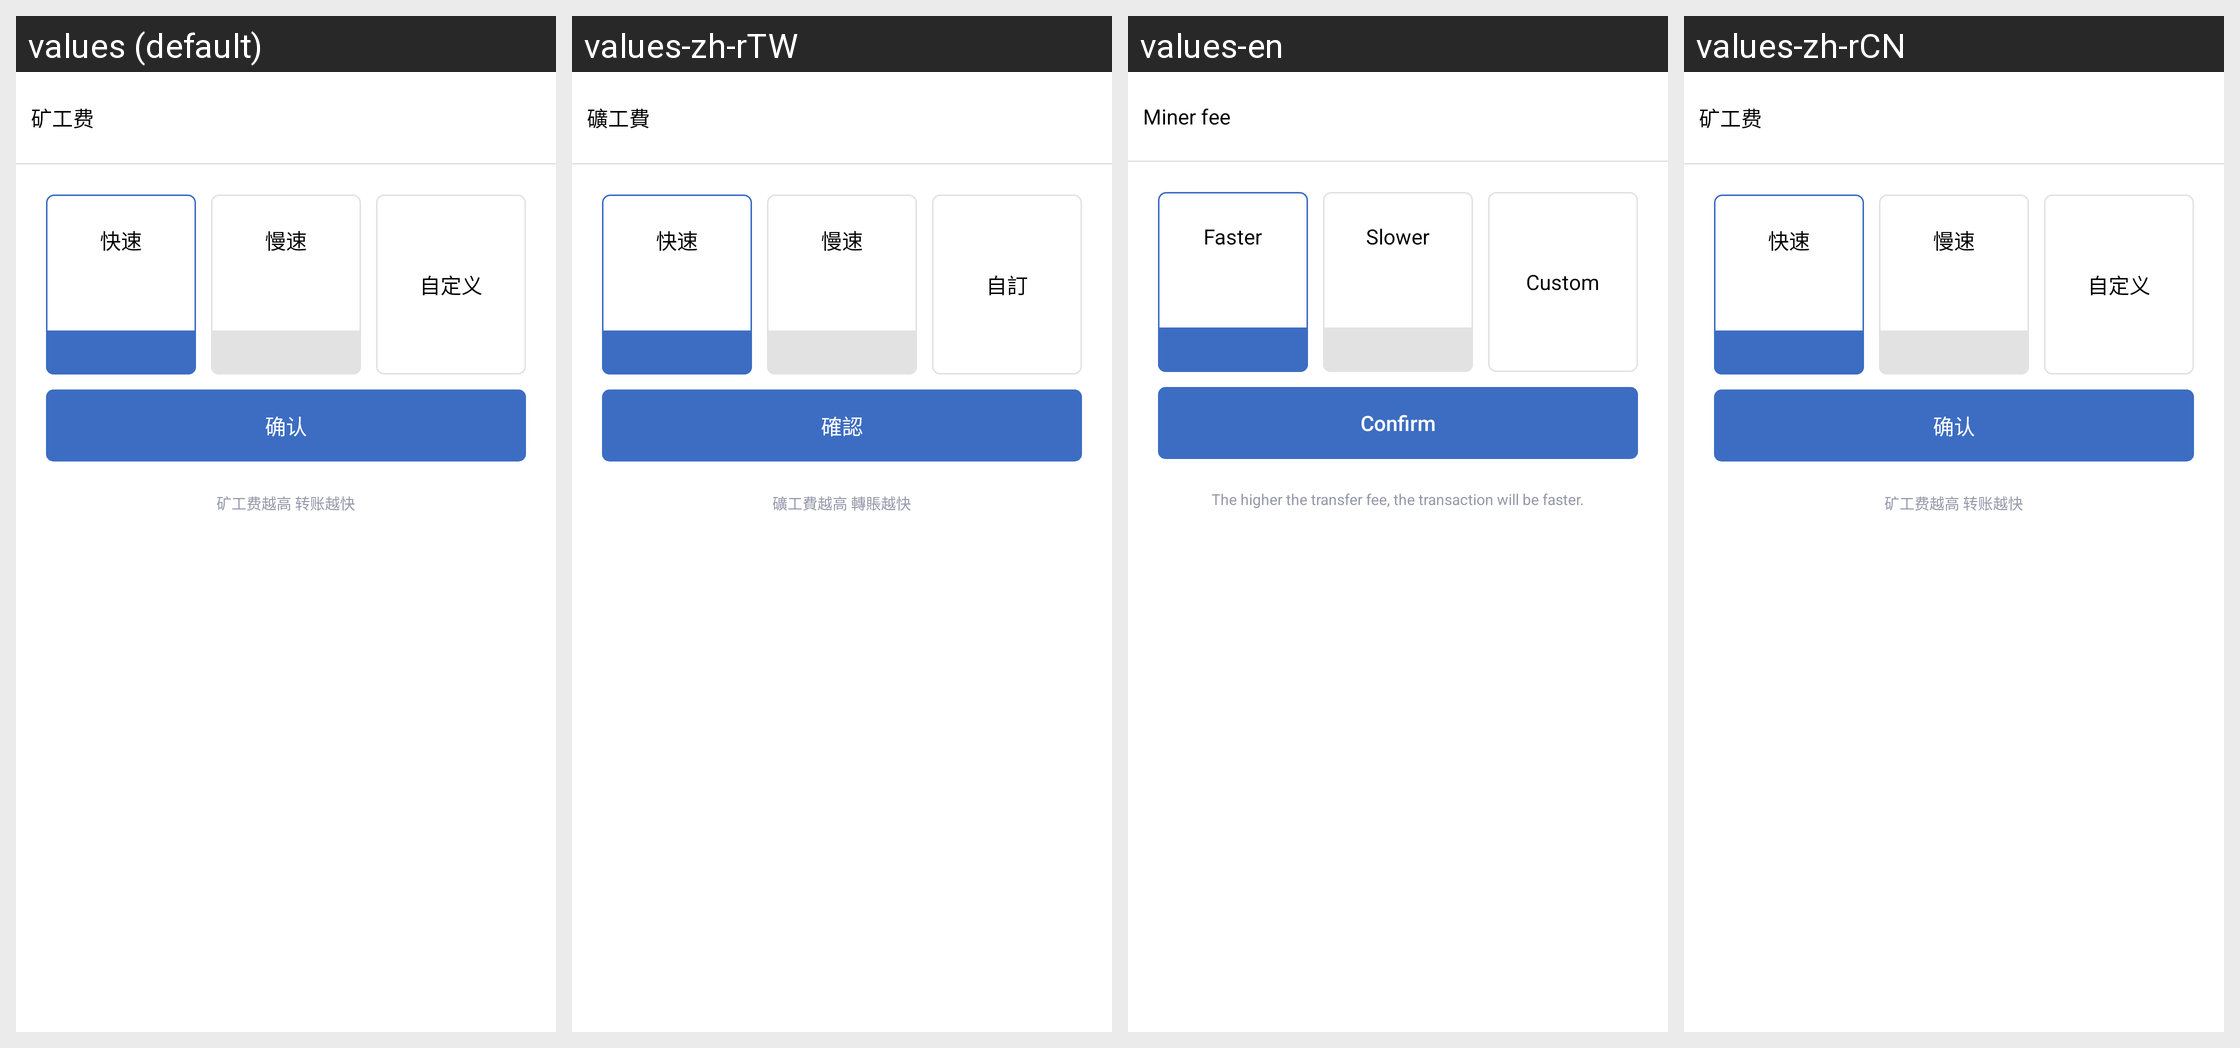

The Android screen above is rendered under several locales of the same app. Produce the string resources it draws, with the default and per-locale values.
Android screen res/layout/dialog_btc_miner_fee.xml rendered under 4 locales, left to right: values (default), values-zh-rTW, values-en, values-zh-rCN. Device: Nexus 5 (rendered at 1080×1920; each locale shown at half size, 540×960, under a caption strip naming it); theme Theme.MaterialComponents.DayNight.NoActionBar.
Strings drawn on this screen, with the default value and each locale's value (text and hints the layout hard-codes, and strings that could not be matched under every locale, appear in the picture but are not listed):

miner_fee
  values: 矿工费
  values-zh-rTW: 礦工費
  values-en: Miner fee
  values-zh-rCN: 矿工费

miner_fee_fast
  values: 快速
  values-zh-rTW: 快速
  values-en: Faster
  values-zh-rCN: 快速

miner_fee_slow
  values: 慢速
  values-zh-rTW: 慢速
  values-en: Slower
  values-zh-rCN: 慢速

miner_fee_custom
  values: 自定义
  values-zh-rTW: 自訂
  values-en: Custom
  values-zh-rCN: 自定义

confirm
  values: 确认
  values-zh-rTW: 確認
  values-en: Confirm
  values-zh-rCN: 确认

miner_fee_tips
  values: 矿工费越高 转账越快
  values-zh-rTW: 礦工費越高 轉賬越快
  values-en: The higher the transfer fee, the transaction will be faster.
  values-zh-rCN: 矿工费越高 转账越快
